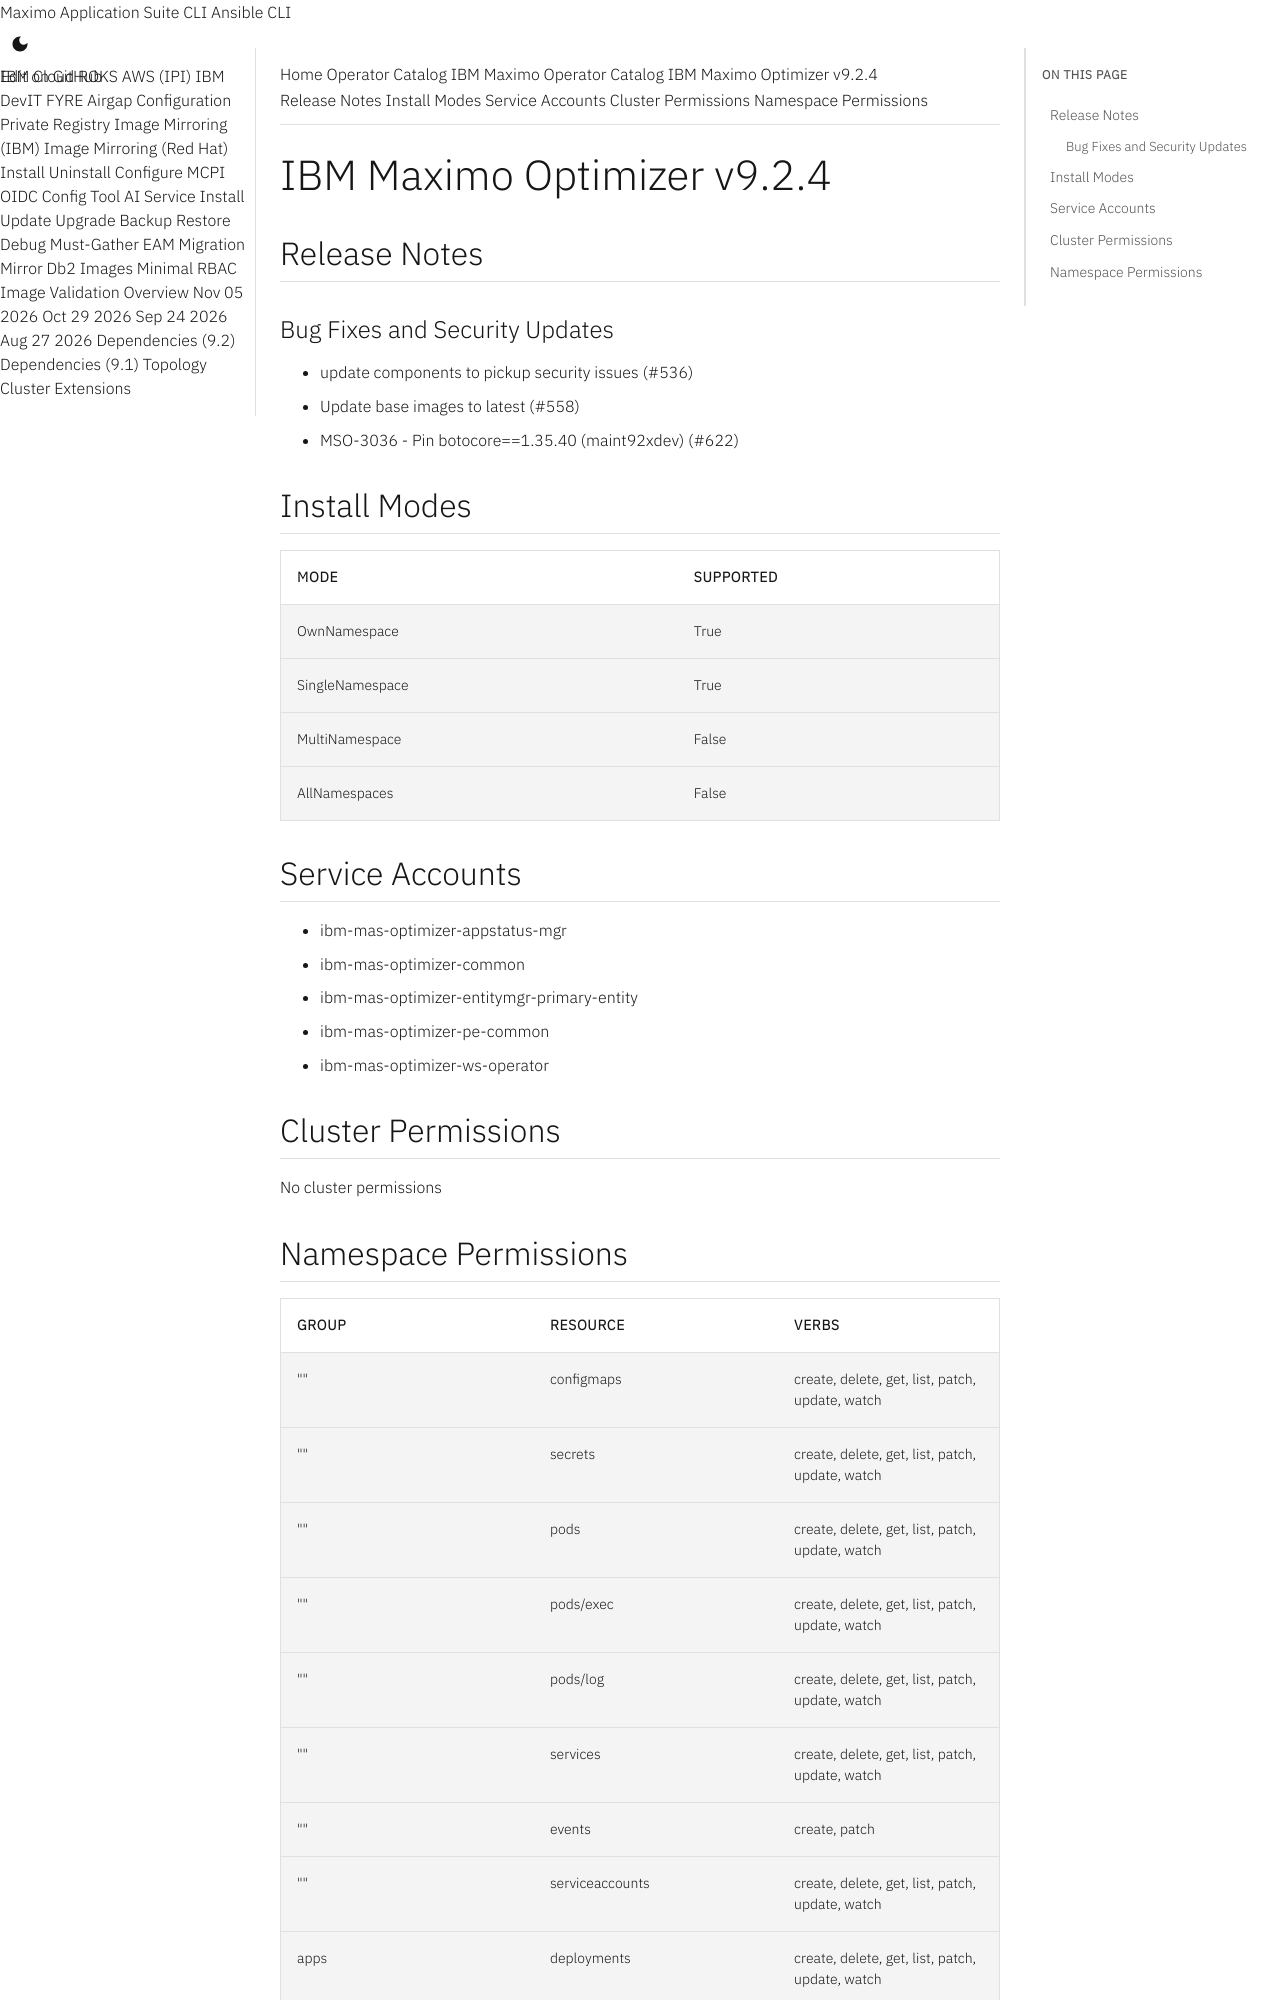

repository: ibm-mas/cli · page: catalogs/packages/ibm-mas-optimizer/9.2.4/index.html · generator: mkdocs

extra_breadcrumb_title_1: Operator Catalog
extra_breadcrumb_title_2: IBM Maximo Operator Catalog
extra_breadcrumb_url_2: ../../../
nav_title: Operator Catalog

IBM Maximo Optimizer v9.2.4
================================================================================

Release Notes
--------------------------------------------------------------------------------
### Bug Fixes and Security Updates
- update components to pickup security issues (#536)
- Update base images to latest (#558)
- MSO-3036 - Pin botocore==1.35.40 (maint92xdev) (#622)

Install Modes
--------------------------------------------------------------------------------
| Mode                 | Supported |
| :------------------- | :-------- |
| OwnNamespace         | True      |
| SingleNamespace      | True      |
| MultiNamespace       | False     |
| AllNamespaces        | False     |

Service Accounts
--------------------------------------------------------------------------------
- ibm-mas-optimizer-appstatus-mgr
- ibm-mas-optimizer-common
- ibm-mas-optimizer-entitymgr-primary-entity
- ibm-mas-optimizer-pe-common
- ibm-mas-optimizer-ws-operator

Cluster Permissions
--------------------------------------------------------------------------------
No cluster permissions
